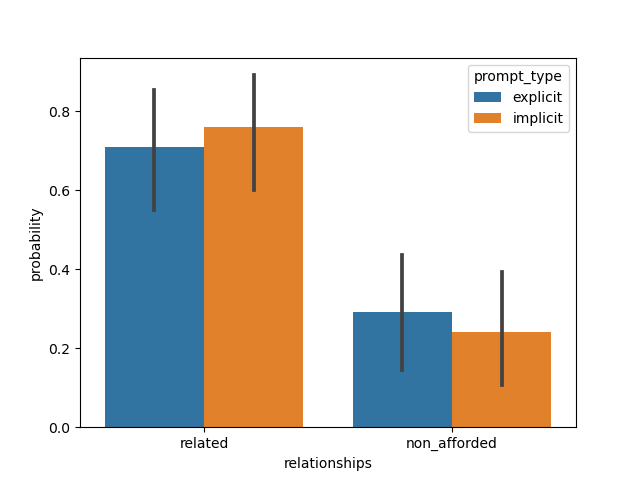

Source data for this figure (header and first rows):
, relationships, prompt_type, probability, group_id, model, dataset
0, related, explicit, 0.8535, 1, ViT-B-32, synthetic
1, related, explicit, 0.9724, 2, ViT-B-32, synthetic
2, related, explicit, 0.9876, 3, ViT-B-32, synthetic
3, related, explicit, 0.9977, 4, ViT-B-32, synthetic
4, related, explicit, 0.8468, 5, ViT-B-32, synthetic
5, related, explicit, 0.01083, 6, ViT-B-32, synthetic
6, related, explicit, 0.6373, 7, ViT-B-32, synthetic
7, related, explicit, 0.9701, 8, ViT-B-32, synthetic
8, related, explicit, 0.1646, 9, ViT-B-32, synthetic
9, related, explicit, 0.999, 10, ViT-B-32, synthetic
10, related, explicit, 0.9485, 11, ViT-B-32, synthetic
11, related, explicit, 0.3481, 12, ViT-B-32, synthetic
12, related, explicit, 0.2667, 13, ViT-B-32, synthetic
13, related, explicit, 0.9161, 14, ViT-B-32, synthetic
14, related, explicit, 0.9932, 15, ViT-B-32, synthetic
15, related, explicit, 0.931, 16, ViT-B-32, synthetic
16, related, explicit, 0.3219, 17, ViT-B-32, synthetic
17, related, explicit, 0.5855, 18, ViT-B-32, synthetic
18, related, implicit, 0.9754, 1, ViT-B-32, synthetic
19, related, implicit, 0.9631, 2, ViT-B-32, synthetic
20, related, implicit, 0.9896, 3, ViT-B-32, synthetic
21, related, implicit, 0.999, 4, ViT-B-32, synthetic
22, related, implicit, 0.7107, 5, ViT-B-32, synthetic
23, related, implicit, 0.01634, 6, ViT-B-32, synthetic
24, related, implicit, 0.7007, 7, ViT-B-32, synthetic
25, related, implicit, 0.9921, 8, ViT-B-32, synthetic
26, related, implicit, 0.03613, 9, ViT-B-32, synthetic
27, related, implicit, 1, 10, ViT-B-32, synthetic
28, related, implicit, 0.955, 11, ViT-B-32, synthetic
29, related, implicit, 0.9859, 12, ViT-B-32, synthetic
30, related, implicit, 0.5603, 13, ViT-B-32, synthetic
31, related, implicit, 0.9661, 14, ViT-B-32, synthetic
32, related, implicit, 0.9947, 15, ViT-B-32, synthetic
33, related, implicit, 0.8818, 16, ViT-B-32, synthetic
34, related, implicit, 0.3679, 17, ViT-B-32, synthetic
35, related, implicit, 0.5777, 18, ViT-B-32, synthetic
36, non_afforded, explicit, 0.1465, 1, ViT-B-32, synthetic
37, non_afforded, explicit, 0.02759, 2, ViT-B-32, synthetic
38, non_afforded, explicit, 0.01238, 3, ViT-B-32, synthetic
39, non_afforded, explicit, 0.002349, 4, ViT-B-32, synthetic
40, non_afforded, explicit, 0.1532, 5, ViT-B-32, synthetic
41, non_afforded, explicit, 0.9892, 6, ViT-B-32, synthetic
42, non_afforded, explicit, 0.3627, 7, ViT-B-32, synthetic
43, non_afforded, explicit, 0.02988, 8, ViT-B-32, synthetic
44, non_afforded, explicit, 0.8354, 9, ViT-B-32, synthetic
45, non_afforded, explicit, 0.001015, 10, ViT-B-32, synthetic
46, non_afforded, explicit, 0.05151, 11, ViT-B-32, synthetic
47, non_afforded, explicit, 0.6519, 12, ViT-B-32, synthetic
48, non_afforded, explicit, 0.7333, 13, ViT-B-32, synthetic
49, non_afforded, explicit, 0.08388, 14, ViT-B-32, synthetic
50, non_afforded, explicit, 0.006817, 15, ViT-B-32, synthetic
51, non_afforded, explicit, 0.06905, 16, ViT-B-32, synthetic
52, non_afforded, explicit, 0.6781, 17, ViT-B-32, synthetic
53, non_afforded, explicit, 0.4145, 18, ViT-B-32, synthetic
54, non_afforded, implicit, 0.02461, 1, ViT-B-32, synthetic
55, non_afforded, implicit, 0.03691, 2, ViT-B-32, synthetic
56, non_afforded, implicit, 0.01037, 3, ViT-B-32, synthetic
57, non_afforded, implicit, 0.0009866, 4, ViT-B-32, synthetic
58, non_afforded, implicit, 0.2893, 5, ViT-B-32, synthetic
59, non_afforded, implicit, 0.9837, 6, ViT-B-32, synthetic
... 12 more rows
